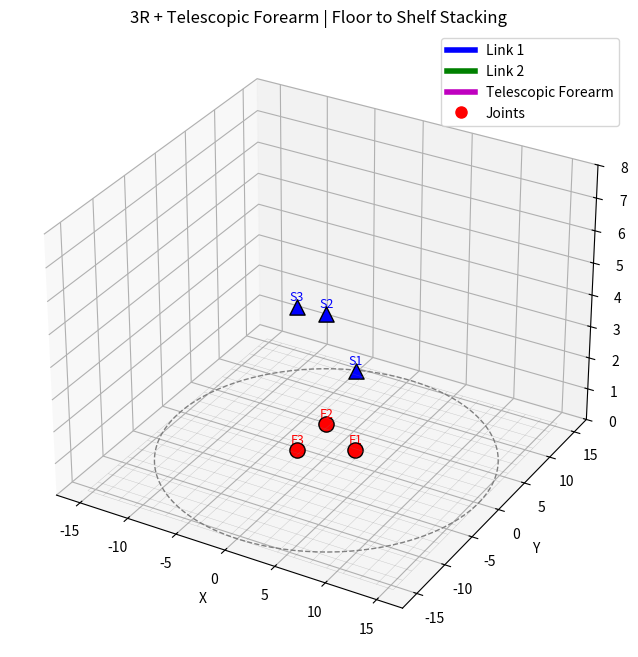

Generate this figure with matplotlib:
import numpy as np
import matplotlib.pyplot as plt
from matplotlib.animation import FuncAnimation

# -----------------------------
# Robot parameters
# -----------------------------
L1, L2 = 4.0, 5.5           # shoulder and elbow link lengths
d_min, d_max = 0.0, 6.0     # telescopic forearm extension limits

# Dynamic radial constraint: maximum reach in XY plane
max_radial = L1 + L2 + d_max   # safe upper bound

# -----------------------------
# Targets (floor + shelves)
# -----------------------------
floor_targets = [
    (3.0, 0.0, 0.5),        # F1
    (-1.5, 2.598, 0.5),     # F2
    (-1.5, -2.598, 0.5)     # F3
]

shelf_targets = [
    (3.0, 0.0, 3.0),        # S1
    (-1.5, 2.598, 4.0),     # S2
    (-1.5, -2.598, 5.0)     # S3
]

# -----------------------------
# Inverse kinematics
# -----------------------------
def ik_telescopic(x, y, z):
    theta1 = np.arctan2(y, x)
    r_xy = np.sqrt(x**2 + y**2)
    dist = np.sqrt(r_xy**2 + z**2)

    cos_theta3 = (dist**2 - L1**2 - L2**2) / (2.0 * L1 * L2)
    if abs(cos_theta3) > 1.0:
        raise ValueError("Target out of reach")
    theta3 = np.arccos(cos_theta3)

    k1 = L1 + L2 * np.cos(theta3)
    k2 = L2 * np.sin(theta3)
    theta2 = np.arctan2(z, r_xy) - np.arctan2(k2, k1)

    reach_rr = L1 * np.cos(theta2) + L2 * np.cos(theta2 + theta3)
    d = dist - reach_rr

    if d < d_min or d > d_max:
        raise ValueError("Telescopic extension out of range")

    return theta1, theta2, theta3, d

# -----------------------------
# Forward kinematics
# -----------------------------
def fk_telescopic(theta1, theta2, theta3, d):
    base = np.array([0.0, 0.0, 0.0])

    j2 = np.array([
        L1 * np.cos(theta1) * np.cos(theta2),
        L1 * np.sin(theta1) * np.cos(theta2),
        L1 * np.sin(theta2)
    ])

    j3 = j2 + np.array([
        L2 * np.cos(theta1) * np.cos(theta2 + theta3),
        L2 * np.sin(theta1) * np.cos(theta2 + theta3),
        L2 * np.sin(theta2 + theta3)
    ])

    ee = j3 + np.array([
        d * np.cos(theta1) * np.cos(theta2 + theta3),
        d * np.sin(theta1) * np.cos(theta2 + theta3),
        d * np.sin(theta2 + theta3)
    ])

    return base, j2, j3, ee

# -----------------------------
# Pose sequence: F1->S1->F2->S2->F3->S3
# -----------------------------
poses = []
for f, s in zip(floor_targets, shelf_targets):
    poses.append(ik_telescopic(*f))
    poses.append(ik_telescopic(*s))

# -----------------------------
# Plot setup
# -----------------------------
fig = plt.figure(figsize=(10, 8))
ax = fig.add_subplot(111, projection='3d')
ax.set_xlim(-max_radial-2, max_radial+2)
ax.set_ylim(-max_radial-2, max_radial+2)
ax.set_zlim(0, 8)
ax.set_xlabel('X'); ax.set_ylabel('Y'); ax.set_zlabel('Z')
ax.set_title("3R + Telescopic Forearm | Floor to Shelf Stacking")

# Floor grid
xg = np.linspace(-max_radial, max_radial, 20)
yg = np.linspace(-max_radial, max_radial, 20)
Xg, Yg = np.meshgrid(xg, yg)
Zg = np.zeros_like(Xg)
ax.plot_wireframe(Xg, Yg, Zg, color='gray', linewidth=0.3, alpha=0.4)

# Reachable circle in XY plane
theta = np.linspace(0, 2*np.pi, 200)
xc = max_radial * np.cos(theta)
yc = max_radial * np.sin(theta)
zc = np.zeros_like(theta) + 0.01
ax.plot(xc, yc, zc, color='gray', linestyle='--', linewidth=1)

# Targets
for i, (x, y, z) in enumerate(floor_targets, start=1):
    ax.scatter(x, y, z, c='red', marker='o', s=120, edgecolors='black')
    ax.text(x, y, z + 0.2, f"F{i}", color='red', fontsize=9, ha='center')

for i, (x, y, z) in enumerate(shelf_targets, start=1):
    ax.scatter(x, y, z, c='blue', marker='^', s=120, edgecolors='black')
    ax.text(x, y, z + 0.2, f"S{i}", color='blue', fontsize=9, ha='center')

# Robot graphics
link1, = ax.plot([], [], [], 'b', linewidth=4, label='Link 1')
link2, = ax.plot([], [], [], 'g', linewidth=4, label='Link 2')
telescopic, = ax.plot([], [], [], 'm', linewidth=4, label='Telescopic Forearm')
joints, = ax.plot([], [], [], 'ro', markersize=8, label='Joints')
ax.legend()

# -----------------------------
# Interpolation
# -----------------------------
frames_per_segment = 30
all_frames = []
for i in range(len(poses) - 1):
    start = np.array(poses[i])
    end = np.array(poses[i + 1])
    for t in np.linspace(0.0, 1.0, frames_per_segment):
        all_frames.append((1.0 - t) * start + t * end)

# -----------------------------
# Animation update
# -----------------------------
def update(frame):
    theta1, theta2, theta3, d = frame
    base, j2, j3, ee = fk_telescopic(theta1, theta2, theta3, d)

    link1.set_data([base[0], j2[0]], [base[1], j2[1]])
    link1.set_3d_properties([base[2], j2[2]])

    link2.set_data([j2[0], j3[0]], [j2[1], j3[1]])
    link2.set_3d_properties([j2[2], j3[2]])

    telescopic.set_data([j3[0], ee[0]], [j3[1], ee[1]])
    telescopic.set_3d_properties([j3[2], ee[2]])

    joints.set_data([base[0], j2[0], j3[0], ee[0]],
                    [base[1], j2[1], j3[1], ee[1]])
    joints.set_3d_properties([base[2], j2[2], j3[2], ee[2]])

    return link1, link2, telescopic, joints

ani = FuncAnimation(fig, update, frames=all_frames, interval=100, blit=False)
plt.show()
